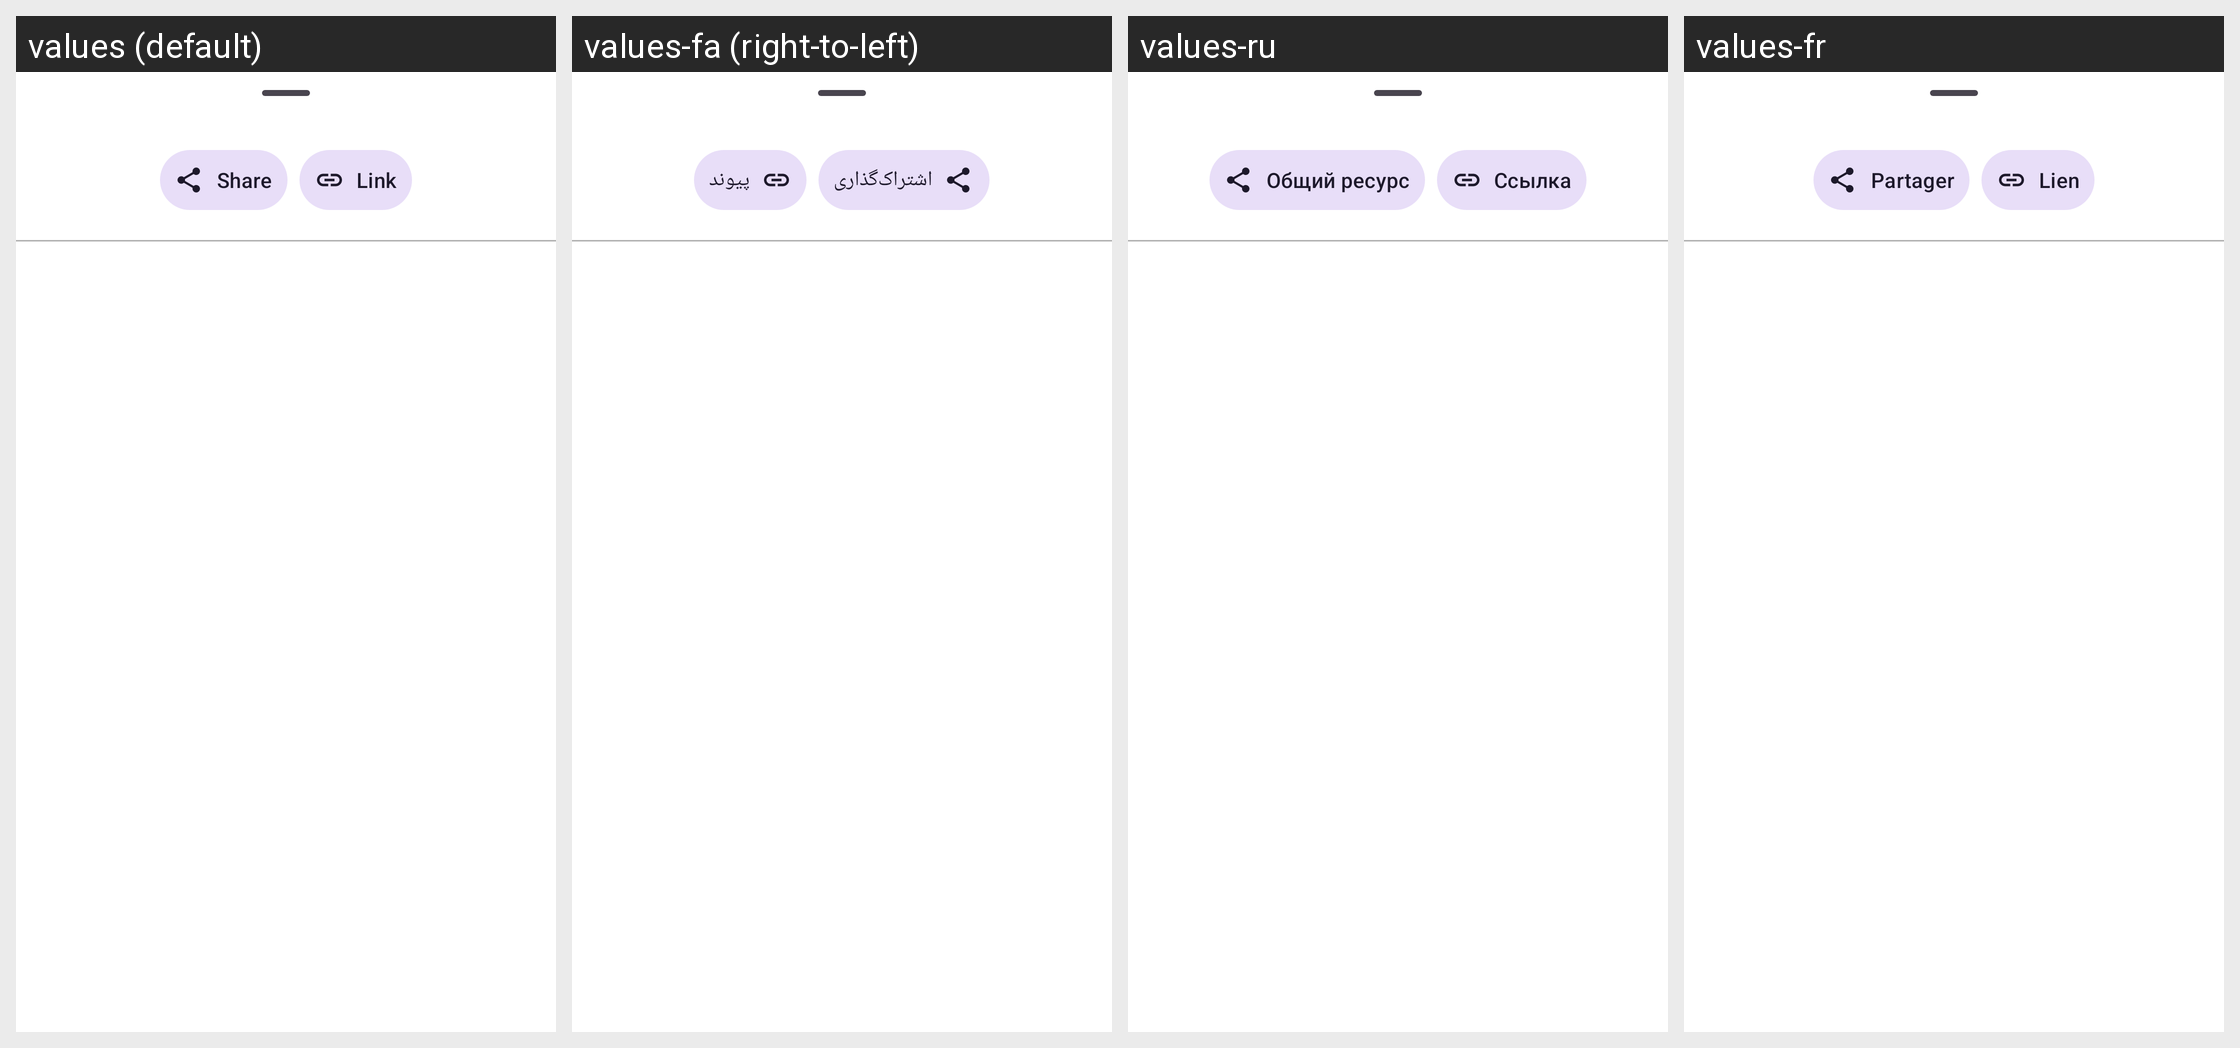

For this localized Android screen grid, give each drawn string resource with its value in every locale shown.
Android screen res/layout/send_share_fragment.xml rendered under 4 locales, left to right: values (default), values-fa (right-to-left), values-ru, values-fr. Device: Nexus 5 (rendered at 1080×1920; each locale shown at half size, 540×960, under a caption strip naming it); theme Theme.ownCloud.Toolbar.
Other locales in the repository, not shown: values-ar, values-ast, values-bg-rBG, values-br, values-ca, values-cs-rCZ, values-da, values-de, values-de-rDE, values-el, values-eo, values-es, values-es-rAR, values-es-rCL, values-es-rCO, values-es-rCR, values-es-rDO, values-es-rEC, values-es-rGT, values-es-rHN, values-es-rMX, values-es-rNI, values-es-rPA, values-es-rPE, values-es-rPY, values-es-rSV, values-es-rUY, values-et-rEE, values-eu, values-fi-rFI, values-ga, values-gd, values-gl, values-hr, values-hu-rHU, values-in, values-is, values-it, values-iw, values-ja-rJP, values-ka, values-ka-rGE, values-kab, values-ko, values-lo, values-lt-rLT, values-lv, values-mk, values-nb-rNO, values-nl, values-pl, values-pt-rBR, values-pt-rPT, values-ro, values-sc, values-sk-rSK, values-sl, values-sq, values-sr, values-sr-rSP, values-sv, values-sw, values-th-rTH, values-tk, values-tr, values-ug, values-uk, values-vi, values-zh-rCN, values-zh-rHK, values-zh-rTW.
Strings drawn on this screen, with the default value and each locale's value (text and hints the layout hard-codes, and strings that could not be matched under every locale, appear in the picture but are not listed):

share
  values: Share
  values-fa: اشتراک‌گذاری
  values-ru: Общий ресурс
  values-fr: Partager

link
  values: Link
  values-fa: پیوند
  values-ru: Ссылка
  values-fr: Lien
